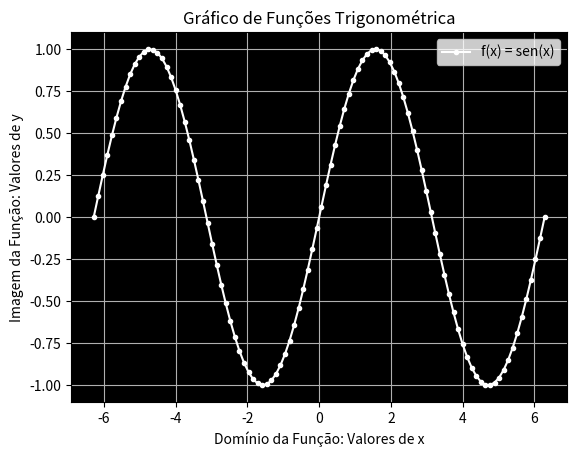
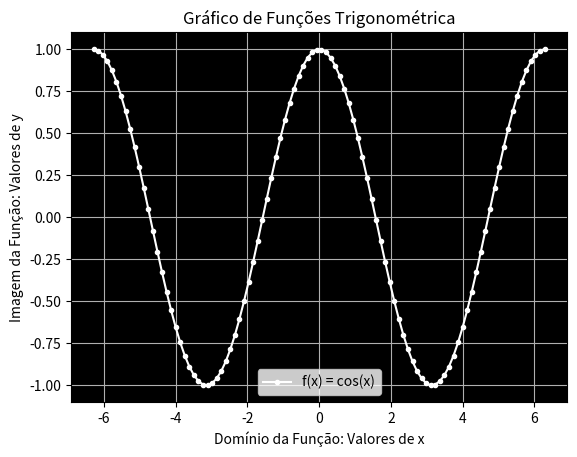
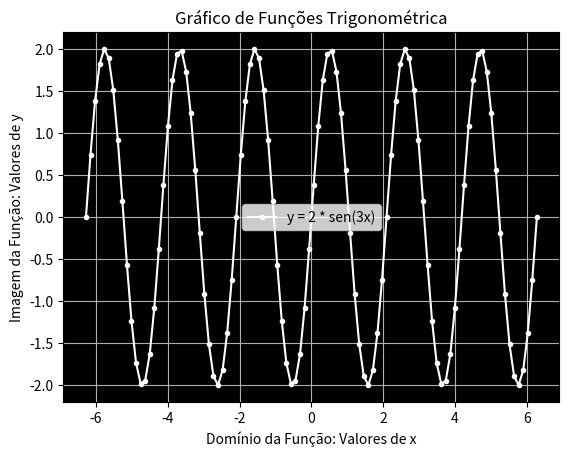
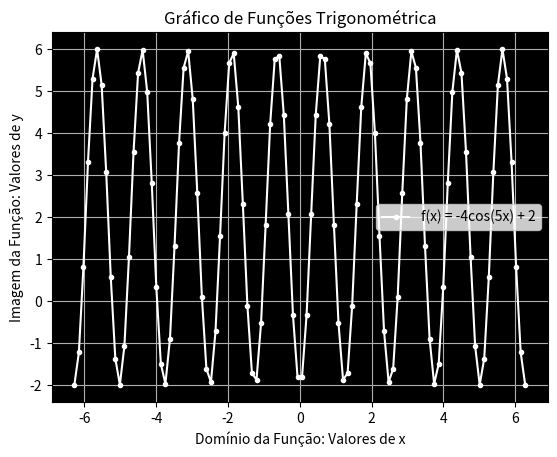
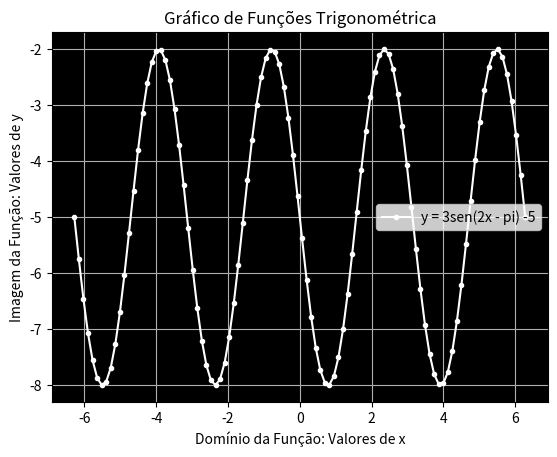

These figures' Python source, in order:
# Preparando o ambiente:
import numpy as np
import matplotlib.pyplot as plt

# Calculand sen(90°):
# Calculo em  Graus:
print(np.sin(np.radians(90)))

# Calculo em pi radianos:
print(np.sin(np.pi/2))

# Exercicio 1:
# a) y = sen(x)
x = np.linspace(-2 * np.pi, 2 * np.pi, 100)

y = np.sin(x)

plt.plot(x, y, marker = '.',  label = "f(x) = sen(x)", color = "white")
plt.legend()
plt.grid()
plt.title("Gráfico de Funções Trigonométrica")
plt.xlabel("Domínio da Função: Valores de x")
plt.ylabel("Imagem da Função: Valores de y")
plt.gca().set_facecolor("black")
plt.show()


# Exercicio 2:
# b) f(x) = cos(x)

y = np.cos(x)

plt.plot(x, y, marker = '.',  label = "f(x) = cos(x)", color = "white")
plt.legend()
plt.grid()
plt.title("Gráfico de Funções Trigonométrica")
plt.xlabel("Domínio da Função: Valores de x")
plt.ylabel("Imagem da Função: Valores de y")
plt.gca().set_facecolor("black")
plt.show()


# Exercicio 3:
# C) y = 2 * sen(3x)

y = 2 * np.sin(3 * x)
plt.plot(x, y, marker = '.',  label = "y = 2 * sen(3x)", color = "white")
plt.legend()
plt.grid()
plt.title("Gráfico de Funções Trigonométrica")
plt.xlabel("Domínio da Função: Valores de x")
plt.ylabel("Imagem da Função: Valores de y")
plt.gca().set_facecolor("black")
plt.show()


#Exercicio 4:
# D) f(x) = -4cos(5x) + 2

y = -4 * np.cos(5 * x) + 2
plt.plot(x, y, marker = '.',  label = "f(x) = -4cos(5x) + 2", color = "white")
plt.legend()
plt.grid()
plt.title("Gráfico de Funções Trigonométrica")
plt.xlabel("Domínio da Função: Valores de x")
plt.ylabel("Imagem da Função: Valores de y")
plt.gca().set_facecolor("black")
plt.show()


#Exercicio 5:
#E) y = 3sen(2x - pi) -5

y = 3 * np.sin(2*x - np.pi) - 5
plt.plot(x, y, marker = '.',  label = "y = 3sen(2x - pi) -5", color = "white")
plt.legend()
plt.grid()
plt.title("Gráfico de Funções Trigonométrica")
plt.xlabel("Domínio da Função: Valores de x")
plt.ylabel("Imagem da Função: Valores de y")
plt.gca().set_facecolor("black")
plt.show()
